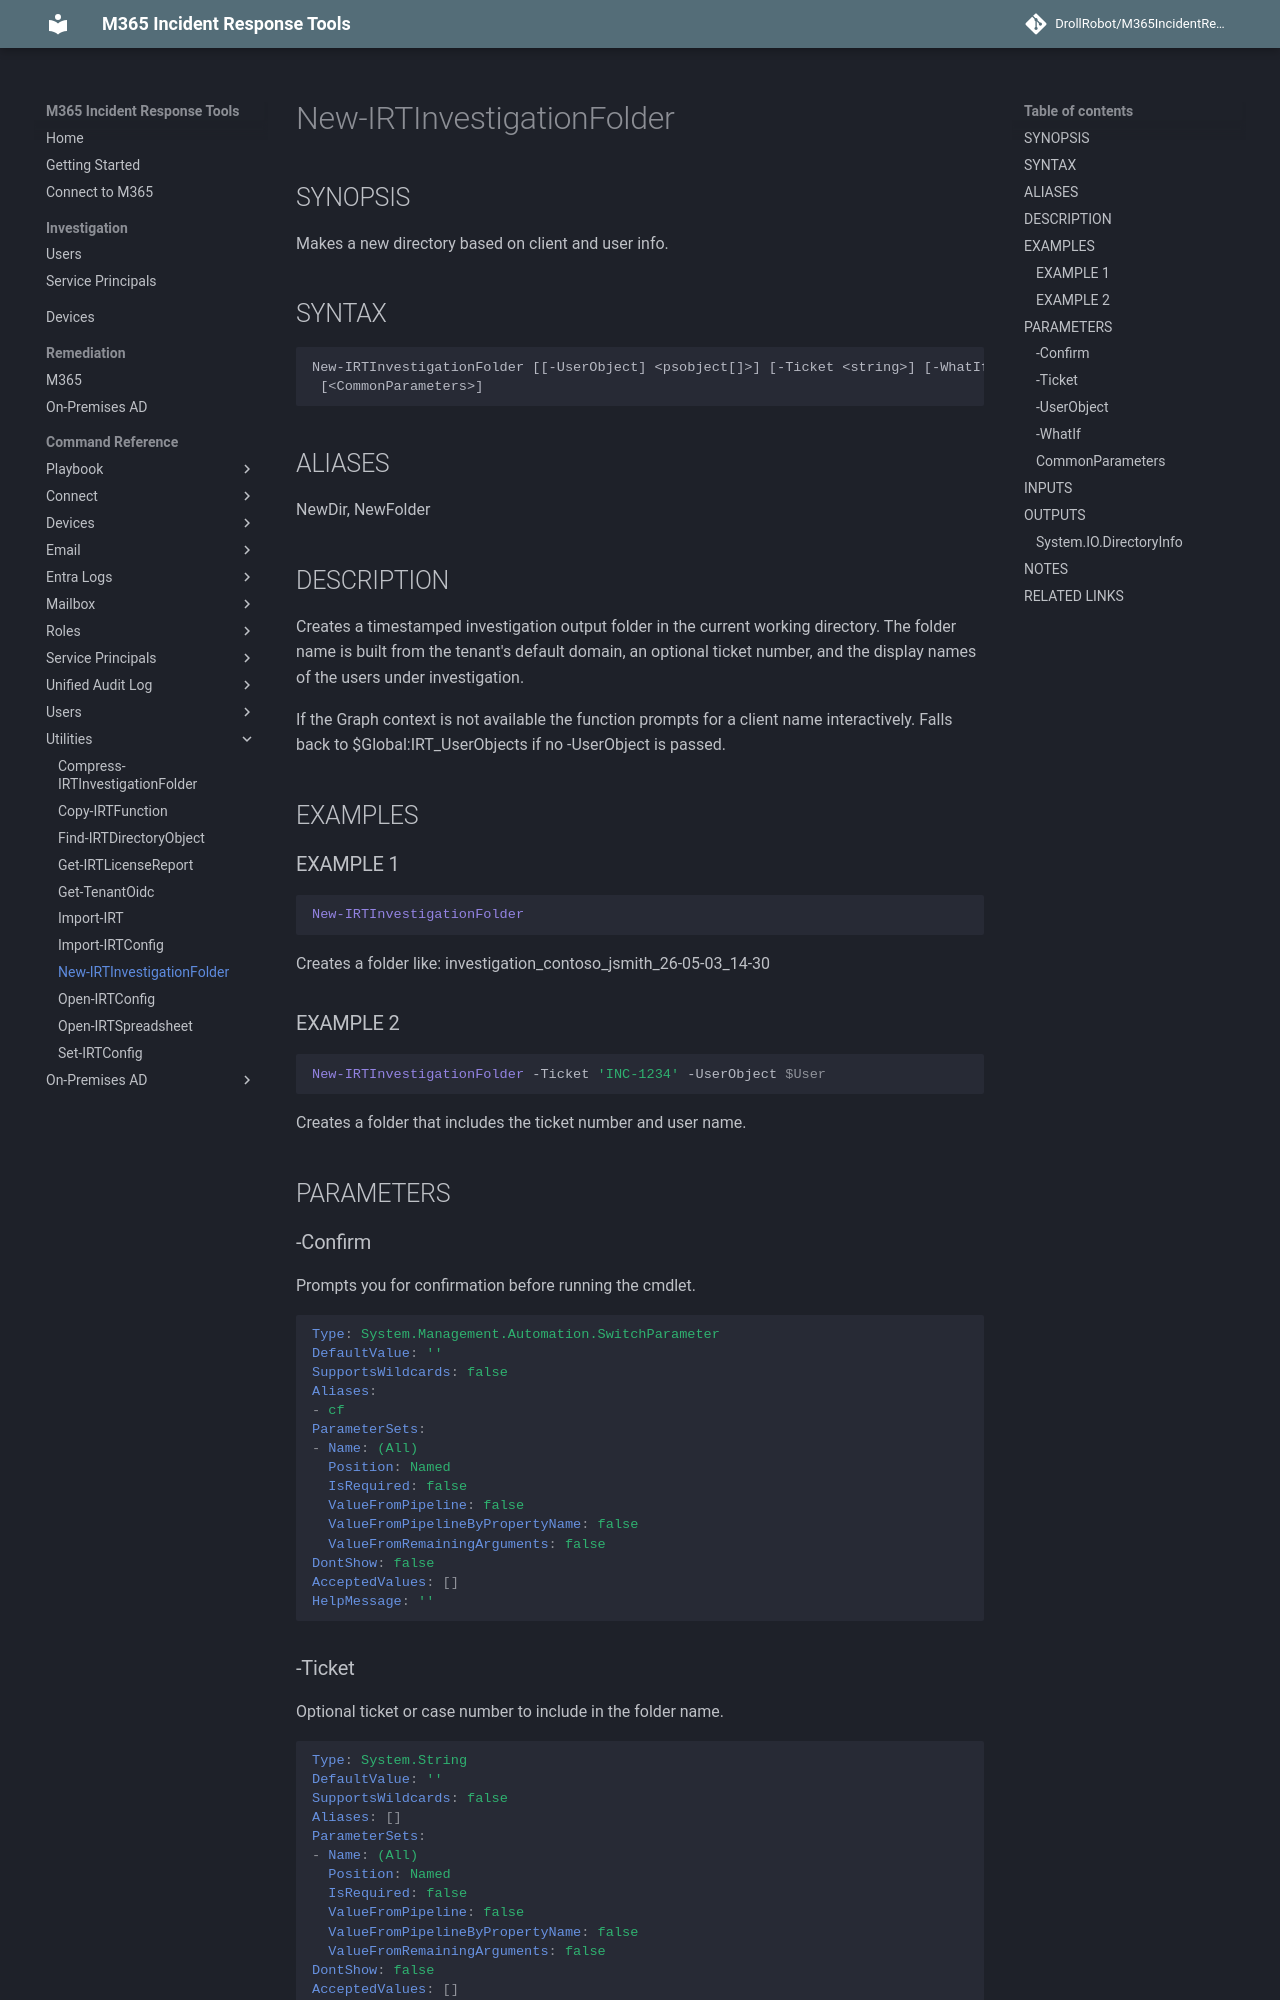

repository: DrollRobot/M365IncidentResponseTools · page: M365IncidentResponseTools/New-IRTInvestigationFolder/index.html · generator: mkdocs

---
document type: cmdlet
external help file: M365IncidentResponseTools-Help.xml
HelpUri: ''
Locale: en-US
Module Name: M365IncidentResponseTools
ms.date: 10/29/2026
PlatyPS schema version: 2024-05-01
title: New-IRTInvestigationFolder
---

# New-IRTInvestigationFolder

## SYNOPSIS

Makes a new directory based on client and user info.

## SYNTAX

```
New-IRTInvestigationFolder [[-UserObject] <psobject[]>] [-Ticket <string>] [-WhatIf] [-Confirm]
 [<CommonParameters>]
```

## ALIASES

NewDir, NewFolder

## DESCRIPTION

Creates a timestamped investigation output folder in the current working directory.
The folder name is built from the tenant's default domain, an optional ticket number,
and the display names of the users under investigation.

If the Graph context is not available the function prompts for a client name
interactively.
Falls back to $Global:IRT_UserObjects if no -UserObject is passed.

## EXAMPLES

### EXAMPLE 1

```powershell
New-IRTInvestigationFolder
```
Creates a folder like: investigation_contoso_jsmith_26-05-03_14-30

### EXAMPLE 2

```powershell
New-IRTInvestigationFolder -Ticket 'INC-1234' -UserObject $User
```
Creates a folder that includes the ticket number and user name.

## PARAMETERS

### -Confirm

Prompts you for confirmation before running the cmdlet.

```yaml
Type: System.Management.Automation.SwitchParameter
DefaultValue: ''
SupportsWildcards: false
Aliases:
- cf
ParameterSets:
- Name: (All)
  Position: Named
  IsRequired: false
  ValueFromPipeline: false
  ValueFromPipelineByPropertyName: false
  ValueFromRemainingArguments: false
DontShow: false
AcceptedValues: []
HelpMessage: ''
```
